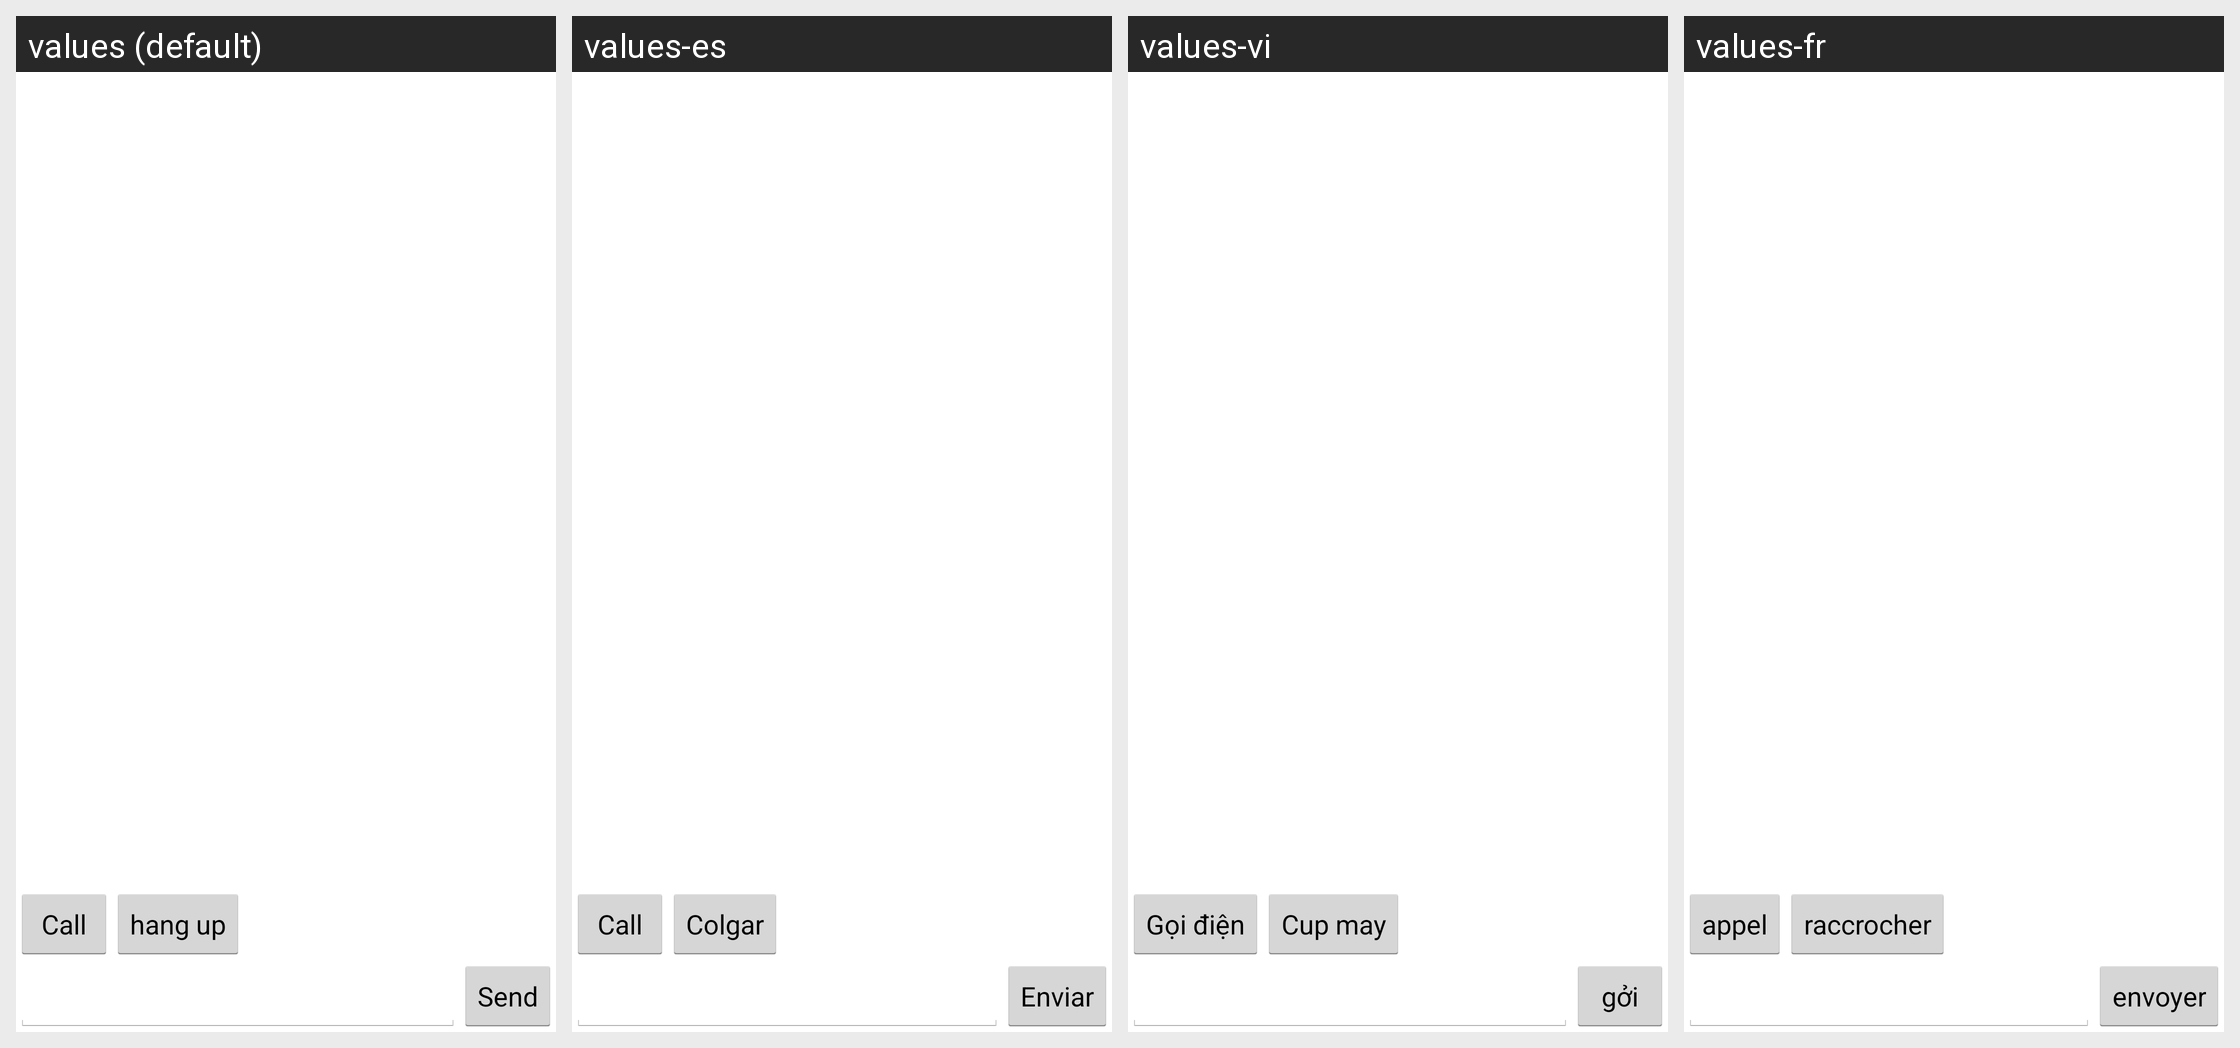

The Android screen above is rendered under several locales of the same app. Produce the string resources it draws, with the default and per-locale values.
Android screen res/layout/main.xml rendered under 4 locales, left to right: values (default), values-es, values-vi, values-fr. Device: Nexus 5 (rendered at 1080×1920; each locale shown at half size, 540×960, under a caption strip naming it); theme android:Theme.Holo.Light.
Other locales in the repository, not shown: values-ar, values-da, values-de, values-el, values-fa, values-hr, values-in, values-it, values-iw, values-ja, values-km, values-ko, values-ms, values-my-rMM, values-nl, values-pt, values-ru, values-th, values-tr, values-uk, values-zh-rCN, values-zh-rHK, values-zh-rTW.
Strings drawn on this screen, with the default value and each locale's value (text and hints the layout hard-codes, and strings that could not be matched under every locale, appear in the picture but are not listed):

call
  values: Call
  values-es: Call
  values-vi: Gọi điện
  values-fr: appel

hang_up
  values: hang up
  values-es: Colgar
  values-vi: Cup may
  values-fr: raccrocher

send
  values: Send
  values-es: Enviar
  values-vi: gởi
  values-fr: envoyer
